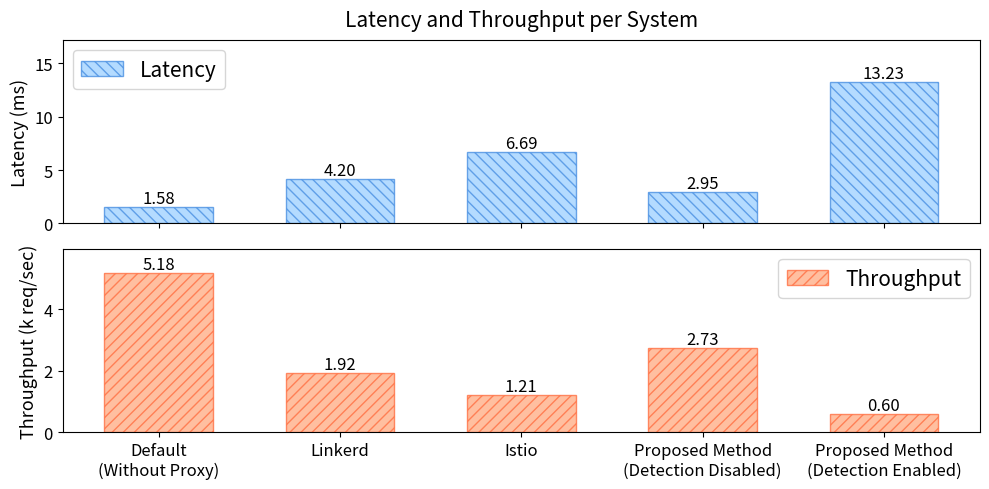

Reproduce this figure in Python. (Note: this script raises an exception after producing the figure.)
import matplotlib.pyplot as plt
import numpy as np

# === 데이터 정의 ===
systems = ['Default\n(Without Proxy)', 'Linkerd', 'Istio', 
           'Proposed Method\n(Detection Disabled)', 'Proposed Method\n(Detection Enabled)']
latencies = [1.58, 4.20, 6.69, 2.95, 13.23]
rps = [5.18, 1.92, 1.21, 2.73, 0.60]

x = np.arange(len(systems))
width = 0.6

# === Subplot 생성 ===
fig, (ax1, ax2) = plt.subplots(2, 1, figsize=(10, 5), sharex=True, gridspec_kw={'height_ratios': [1, 1]})

# === Latency 그래프 ===
rects1 = ax1.bar(x, latencies, width, color='#a2d2ff', edgecolor='#4a90e2', hatch='\\\\\\', alpha=0.8, label='Latency')
ax1.set_ylabel('Latency (ms)', fontsize=13)
ax1.set_ylim(0, max(latencies)*1.3)
ax1.bar_label(rects1, fmt='%.2f', fontsize=12)
ax1.tick_params(axis='y', labelsize=12)
ax1.legend(loc='upper left', fontsize=15)
ax1.set_title('Latency and Throughput per System', fontsize=15, pad=10)

# === Throughput 그래프 ===
rects2 = ax2.bar(x, rps, width, color='#ffb088', edgecolor='#ff7043', hatch='///', alpha=0.8, label='Throughput')
ax2.set_ylabel('Throughput (k req/sec)', fontsize=13)
ax2.set_ylim(0, max(rps)*1.15)
ax2.set_xticks(x)
ax2.set_xticklabels(systems, fontsize=10)
ax2.bar_label(rects2, fmt='%.2f', fontsize=12)
ax2.tick_params(axis='x', labelsize=12)
ax2.tick_params(axis='y', labelsize=12)
ax2.legend(loc='upper right', fontsize=15)

# === 레이아웃 정리 및 저장 ===
plt.tight_layout()
plt.savefig('./Network_Traffic_Overhead/latency_throughput_subplots.png', dpi=300, bbox_inches='tight')
plt.close()
